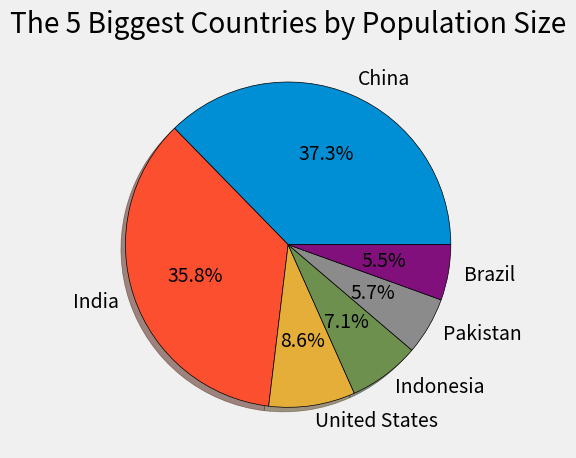

Source code (Python):
from matplotlib import pyplot as plt

plt.style.use("fivethirtyeight")

slices = [1439323776, 1380004385, 331002651, 273523615, 220892340, 212559417]
labels = ['China', 'India', 'United States', 'Indonesia', 'Pakistan', 'Brazil']


plt.pie(slices, labels=labels, shadow=True, autopct='%1.1f%%', wedgeprops={'edgecolor': 'black'})

plt.title("The 5 Biggest Countries by Population Size")
plt.tight_layout()
plt.show()
